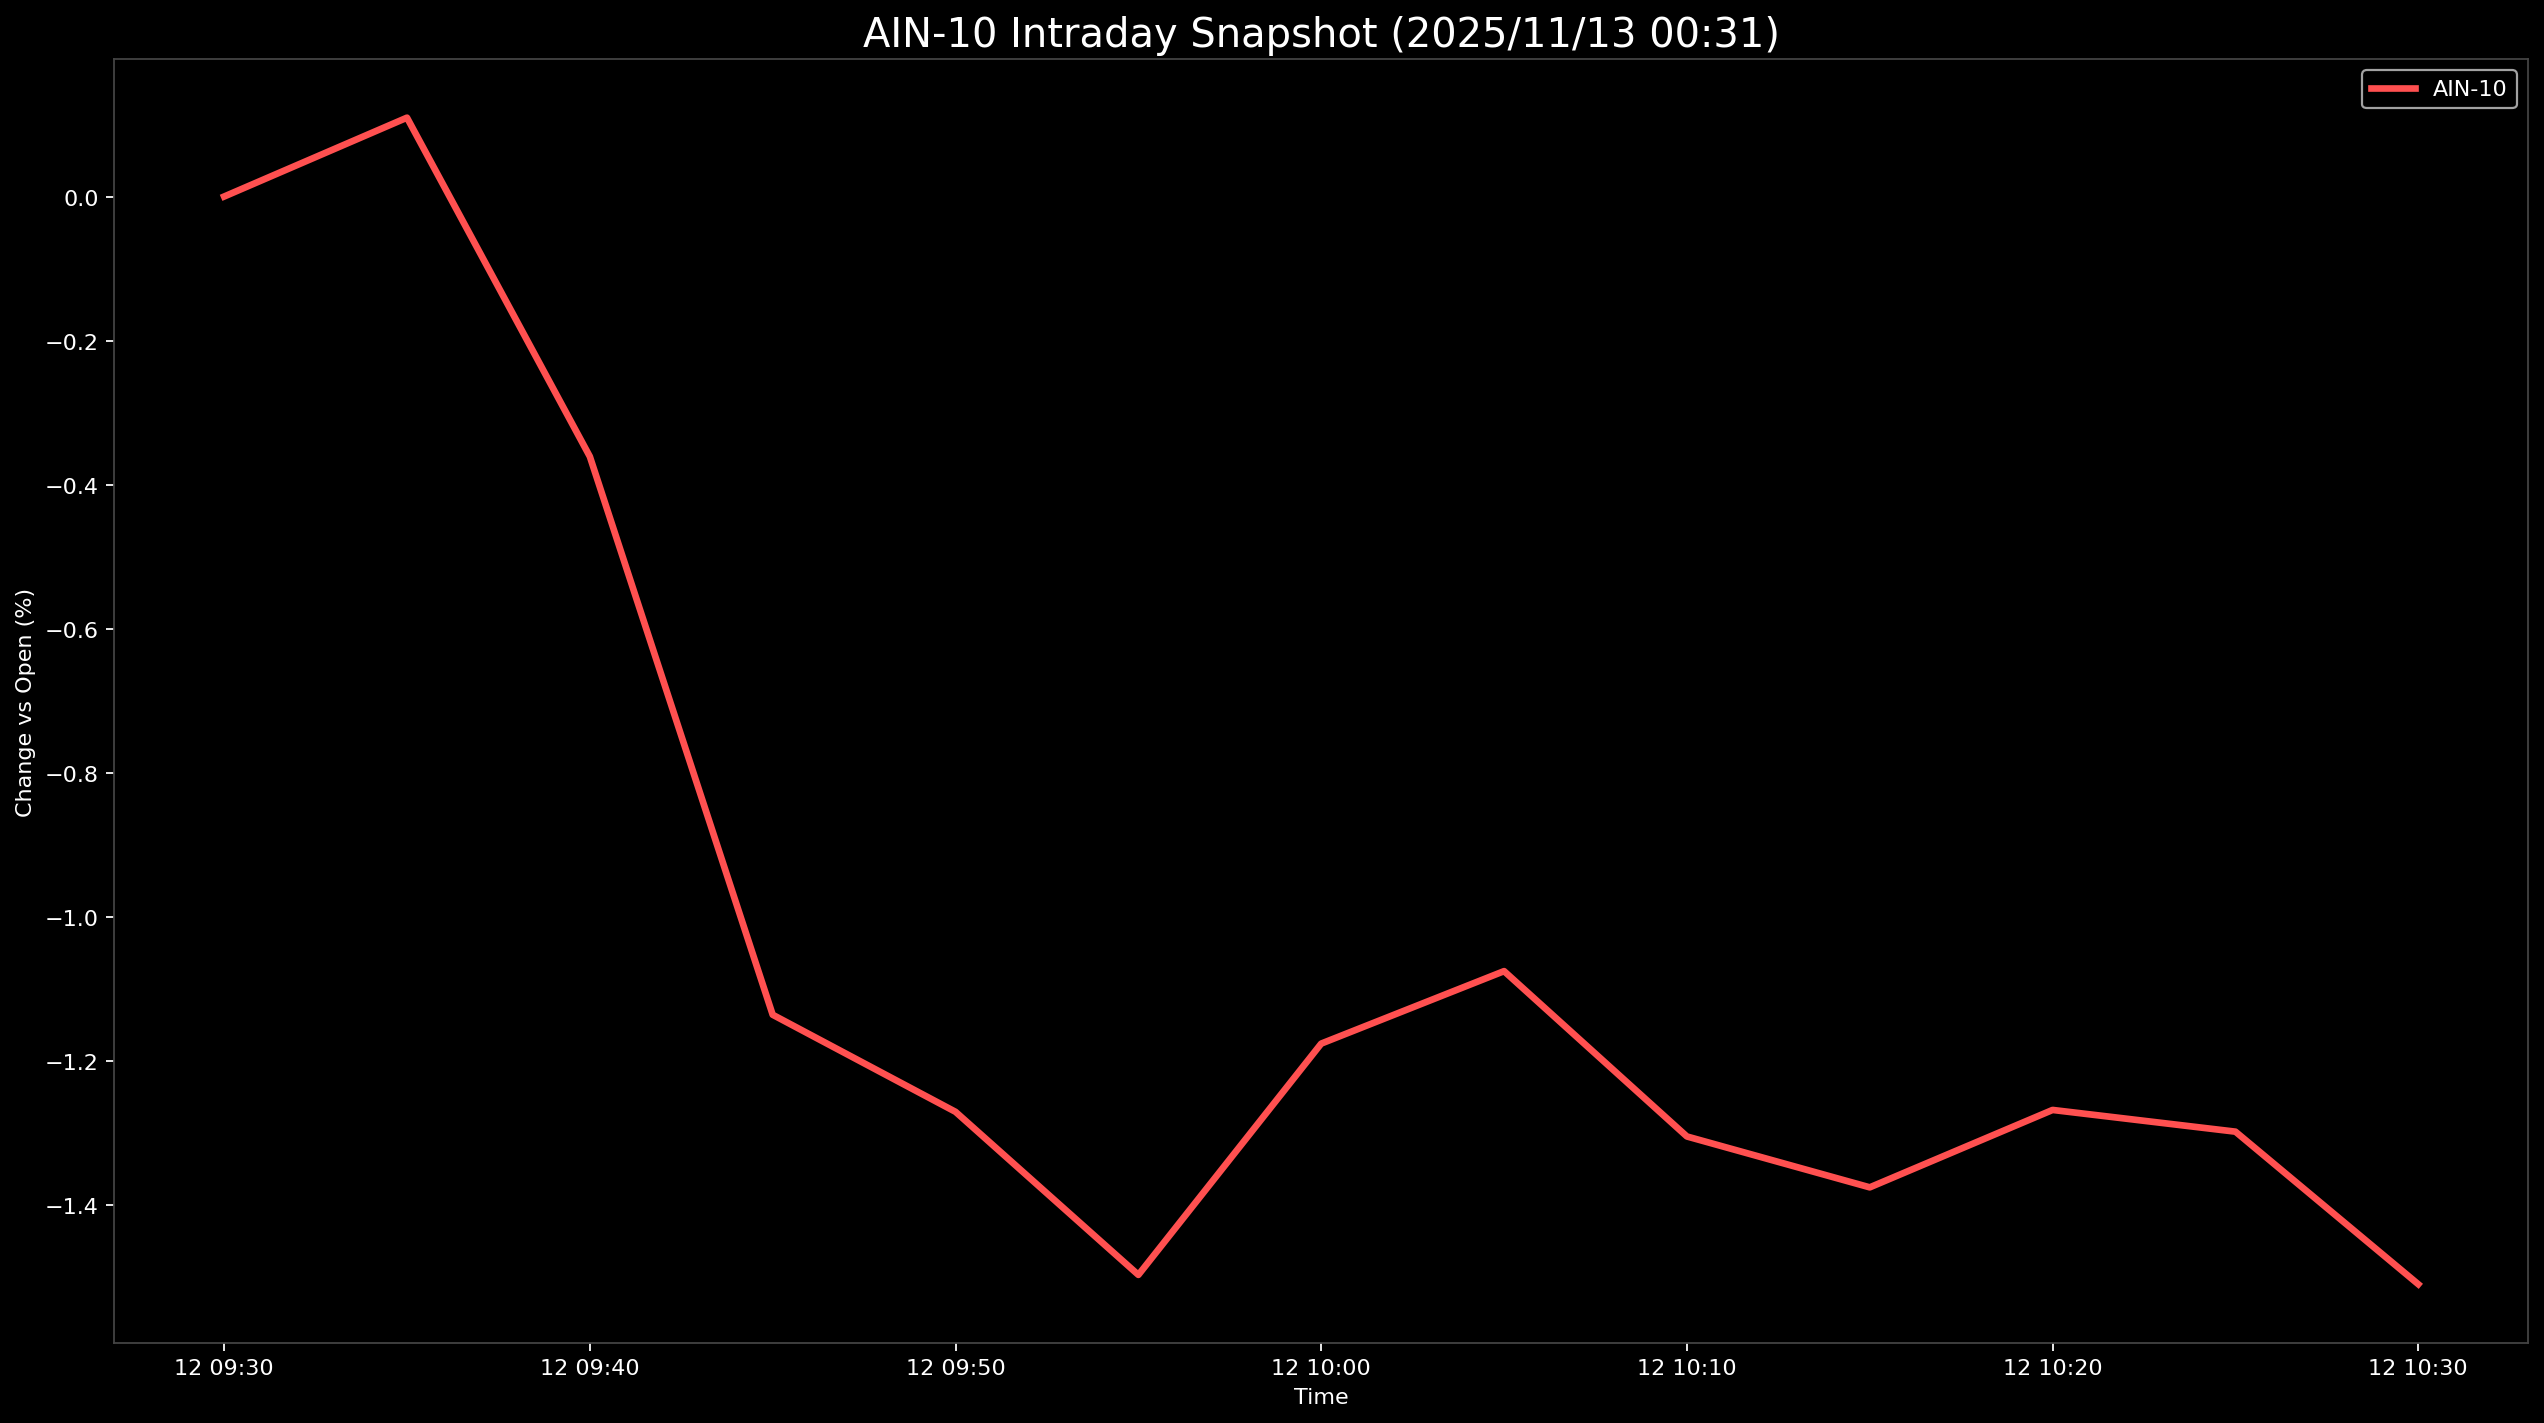

Data behind this chart, as committed beside it:
Datetime, AIN-10
2025-11-12 09:30:00, 0.0
2025-11-12 09:35:00, 0.1095
2025-11-12 09:40:00, -0.3608
2025-11-12 09:45:00, -1.136
2025-11-12 09:50:00, -1.27
2025-11-12 09:55:00, -1.497
2025-11-12 10:00:00, -1.176
2025-11-12 10:05:00, -1.075
2025-11-12 10:10:00, -1.304
2025-11-12 10:15:00, -1.375
2025-11-12 10:20:00, -1.268
2025-11-12 10:25:00, -1.298
2025-11-12 10:30:00, -1.51
